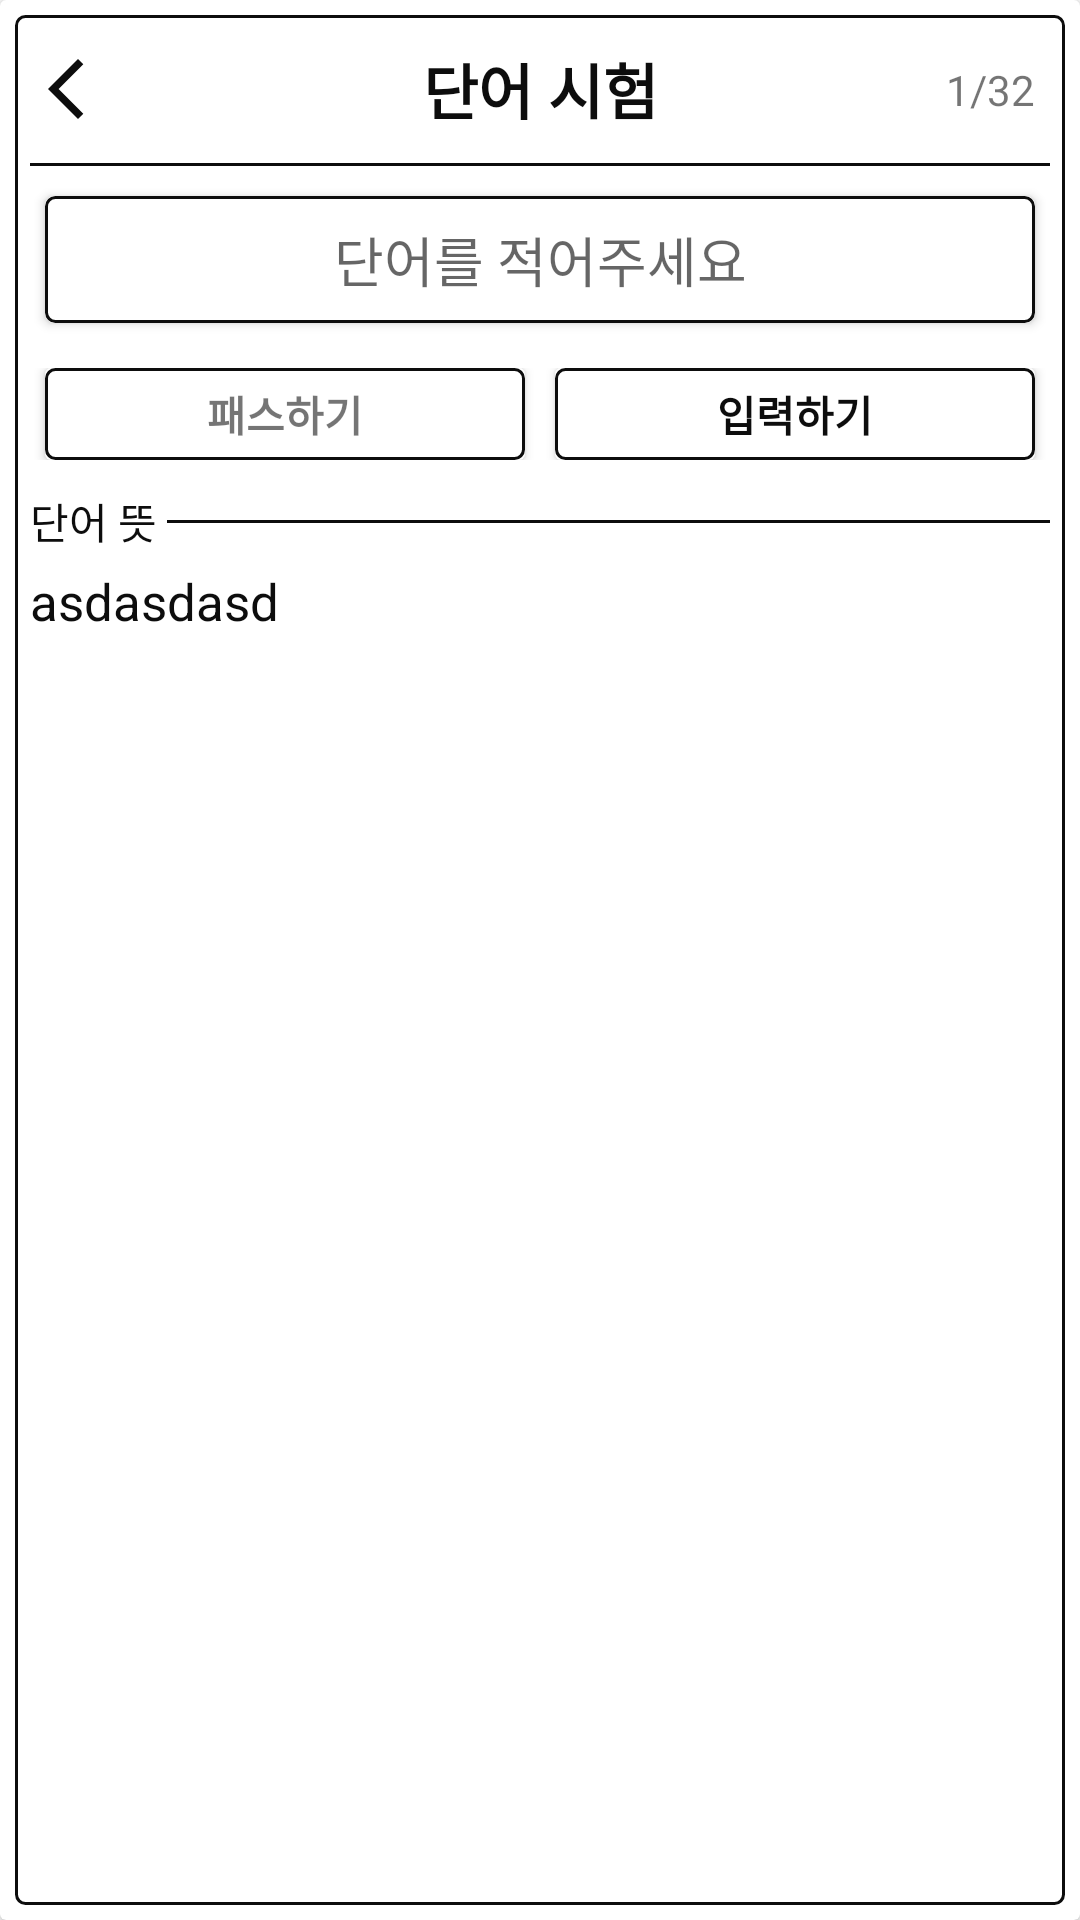

Android layout source for this screen:
<!-- AndroidManifest.xml: application theme Theme.WordManager3ver -->
<!-- res/layout/activity_test.xml -->
<?xml version="1.0" encoding="utf-8"?>
<androidx.constraintlayout.widget.ConstraintLayout xmlns:android="http://schemas.android.com/apk/res/android"
    xmlns:app="http://schemas.android.com/apk/res-auto"
    xmlns:tools="http://schemas.android.com/tools"
    android:layout_width="match_parent"
    android:layout_height="match_parent"
    tools:context=".testfragment.testword.TestActivity">


    <androidx.cardview.widget.CardView
        app:layout_constraintBottom_toBottomOf="parent"
        app:layout_constraintTop_toTopOf="parent"
        android:layout_width="match_parent"
        android:layout_height="0dp">

        <androidx.constraintlayout.widget.ConstraintLayout
            android:layout_width="match_parent"
            android:layout_height="match_parent"
            android:background="@drawable/list_theme"
            android:layout_margin="5dp">

            <ImageView
                android:id="@+id/btn_back"
                android:background="?attr/selectableItemBackgroundBorderless"
                android:clickable="true"
                android:focusable="true"
                android:paddingLeft="5dp"
                android:paddingTop="5dp"
                android:paddingBottom="5dp"
                app:layout_constraintLeft_toLeftOf="parent"
                app:layout_constraintBottom_toBottomOf="@id/title"
                app:layout_constraintTop_toTopOf="@id/title"
                android:src="@drawable/ic_baseline_arrow_back_ios_new_24"
                android:layout_width="wrap_content"
                android:layout_height="wrap_content"/>
            <TextView
                android:id="@+id/title"
                android:textColor="@color/theme_black"
                android:layout_marginTop="10dp"
                app:layout_constraintTop_toTopOf="parent"
                app:layout_constraintLeft_toLeftOf="parent"
                app:layout_constraintRight_toRightOf="parent"
                android:text="단어 시험"
                android:textSize="20dp"
                android:textStyle="bold"
                android:layout_width="wrap_content"
                android:layout_height="wrap_content"/>
            <TextView
                android:layout_marginRight="10dp"
                android:text="1/32"
                android:id="@+id/tv_wordCount"
                app:layout_constraintBottom_toBottomOf="@id/title"
                app:layout_constraintTop_toTopOf="@id/title"
                app:layout_constraintRight_toRightOf="parent"
                android:layout_width="wrap_content"
                android:layout_height="wrap_content"/>
            <TextView
                android:id="@+id/line"
                android:layout_marginRight="5dp"
                android:layout_marginLeft="5dp"
                android:layout_marginTop="10dp"
                app:layout_constraintTop_toBottomOf="@id/title"
                android:background="@color/theme_black"
                android:layout_width="match_parent"
                android:layout_height="1dp"/>

        <androidx.cardview.widget.CardView
            android:id="@+id/card"
            app:cardCornerRadius="3dp"
            android:layout_margin="10dp"
            app:layout_constraintTop_toBottomOf="@id/line"
            android:layout_width="match_parent"
            android:layout_height="wrap_content">

            <LinearLayout
                android:gravity="right"
                android:orientation="horizontal"
                android:background="@drawable/list_theme"
                android:layout_width="match_parent"
                android:layout_height="wrap_content">

                <EditText
                    android:paddingBottom="5dp"
                    android:paddingTop="5dp"
                    android:imeOptions="actionSend"
                    android:id="@+id/et_wordTitle"
                    android:gravity="center"
                    android:hint="단어를 적어주세요"
                    android:background="@color/white"
                    android:layout_margin="3dp"
                    android:layout_weight="1"
                    android:layout_width="0dp"
                    android:layout_height="match_parent"/>
            </LinearLayout>
        </androidx.cardview.widget.CardView>

           <LinearLayout
               android:layout_marginTop="15sp"
               android:gravity="center"
               android:orientation="horizontal"
               app:layout_constraintTop_toBottomOf="@id/card"
               android:id="@+id/l"
               android:layout_width="match_parent"
               android:layout_height="wrap_content">

               <androidx.cardview.widget.CardView
                   android:layout_marginRight="5dp"
                   android:layout_marginLeft="10dp"
                   android:layout_weight="1"
                   android:layout_width="0dp"
                   android:layout_height="wrap_content">

                   <LinearLayout
                       android:background="@drawable/list_theme"
                       android:layout_width="match_parent"
                       android:layout_height="wrap_content">

                       <TextView
                           android:id="@+id/btn_pass"
                           android:background="?attr/selectableItemBackgroundBorderless"
                           android:clickable="true"
                           android:focusable="true"
                           android:gravity="center"
                           android:paddingBottom="5dp"
                           android:paddingTop="5dp"
                           android:textStyle="bold"
                           android:text="패스하기"
                           android:layout_width="match_parent"
                           android:layout_height="wrap_content"/>
                   </LinearLayout>

               </androidx.cardview.widget.CardView>

               <androidx.cardview.widget.CardView
                   android:layout_marginRight="10dp"
                   android:layout_marginLeft="5dp"
                   android:layout_weight="1"
                   android:layout_width="0dp"
                   android:layout_height="wrap_content">

                   <LinearLayout
                       android:background="@drawable/list_theme"
                       android:layout_width="match_parent"
                       android:layout_height="wrap_content">

                       <TextView
                           android:id="@+id/btn_enter"
                           android:background="?attr/selectableItemBackgroundBorderless"
                           android:clickable="true"
                           android:focusable="true"
                           android:gravity="center"
                           android:paddingBottom="5dp"
                           android:paddingTop="5dp"
                           android:textColor="@color/theme_black"
                           android:textStyle="bold"
                           android:text="입력하기"
                           android:layout_width="match_parent"
                           android:layout_height="wrap_content"/>
                   </LinearLayout>

               </androidx.cardview.widget.CardView>

           </LinearLayout>

            <TextView
                android:layout_marginLeft="5dp"
                android:id="@+id/t"
                android:textColor="@color/theme_black"
                android:background="@color/white"
                android:layout_marginTop="10dp"
                app:layout_constraintLeft_toLeftOf="parent"
                app:layout_constraintTop_toBottomOf="@id/l"
                android:text="단어 뜻 "
                android:layout_width="wrap_content"
                android:layout_height="wrap_content"/>

            <TextView
                android:layout_marginRight="5dp"
                app:layout_constraintLeft_toRightOf="@id/t"
                app:layout_constraintRight_toRightOf="parent"
                app:layout_constraintBottom_toBottomOf="@id/t"
                app:layout_constraintTop_toTopOf="@id/t"
                android:background="@color/theme_black"
                android:layout_width="0dp"
                android:layout_height="1dp"/>

            <ScrollView
                app:layout_constraintBottom_toBottomOf="parent"
                android:layout_margin="5dp"
                app:layout_constraintTop_toBottomOf="@id/t"
                android:layout_width="match_parent"
                android:layout_height="0dp">

                <TextView
                    android:textSize="17sp"
                    android:textColor="@color/theme_black"
                    android:text="asdasdasd"
                    android:id="@+id/tv_wordKorean"
                    android:layout_width="match_parent"
                    android:layout_height="match_parent"/>
            </ScrollView>
        </androidx.constraintlayout.widget.ConstraintLayout>
    </androidx.cardview.widget.CardView>

    <androidx.constraintlayout.widget.Guideline
        android:id="@+id/guideline2"
        android:layout_width="wrap_content"
        android:layout_height="wrap_content"
        android:orientation="horizontal"
        app:layout_constraintGuide_percent="0.5" />
</androidx.constraintlayout.widget.ConstraintLayout>
<!-- resources referenced by this layout -->
<resources>
  <color name="theme_black">#0D0D0D</color>
  <color name="white">#FFFFFFFF</color>
  <!-- drawable ic_baseline_arrow_back_ios_new_24 (drawable) -->
  <vector android:height="24dp" android:tint="#0D0D0D"
      android:viewportHeight="24" android:viewportWidth="24"
      android:width="24dp" xmlns:android="http://schemas.android.com/apk/res/android">
      <path android:fillColor="@android:color/white" android:pathData="M17.77,3.77l-1.77,-1.77l-10,10l10,10l1.77,-1.77l-8.23,-8.23z"/>
  </vector>
  <!-- drawable list_theme (drawable) -->
  <?xml version="1.0" encoding="utf-8"?>
  <shape xmlns:android="http://schemas.android.com/apk/res/android" android:shape="rectangle" >
      <corners
          android:radius="3dp"
          />
      <stroke
          android:width="1dp"
          android:color="@color/theme_black"
          />
  
      <solid
          android:color="@color/white"
          />
  
  
  
  </shape>
  <style name="Theme.WordManager3ver" parent="Theme.MaterialComponents.DayNight.NoActionBar">
          
          <item name="colorPrimary">@color/purple_500</item>
          <item name="colorPrimaryVariant">@color/purple_700</item>
          <item name="colorOnPrimary">@color/white</item>
          
          <item name="colorSecondary">@color/teal_200</item>
          <item name="colorSecondaryVariant">@color/teal_700</item>
          <item name="colorOnSecondary">@color/black</item>
          
          <item name="android:statusBarColor" tools:targetApi="l">?attr/colorPrimaryVariant</item>
          
      </style>
  <color name="purple_500">#FF6200EE</color>
  <color name="purple_700">#FF3700B3</color>
  <color name="teal_200">#FF03DAC5</color>
  <color name="teal_700">#FF018786</color>
  <color name="black">#FF000000</color>
</resources>
